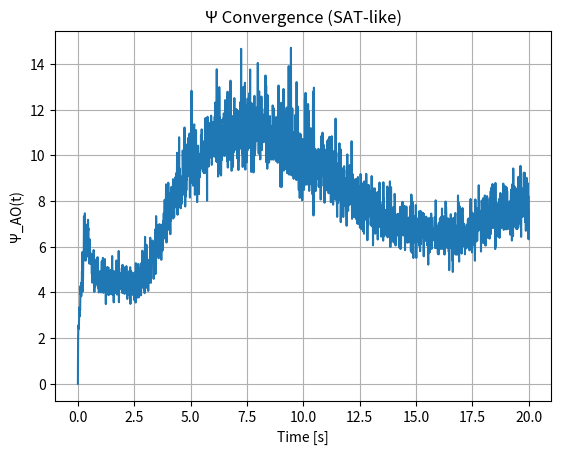
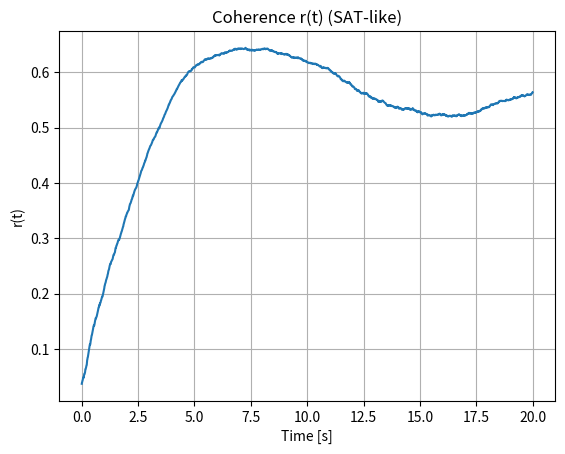
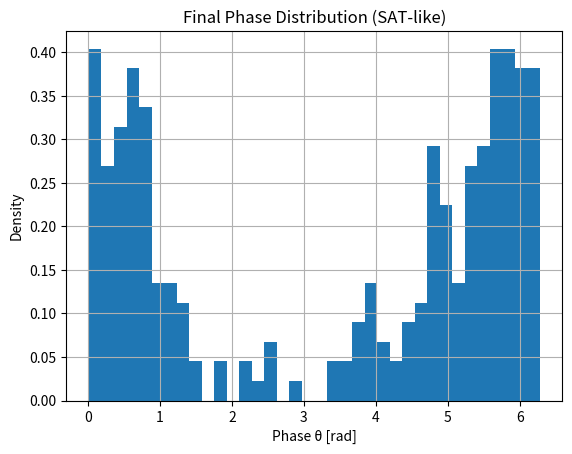
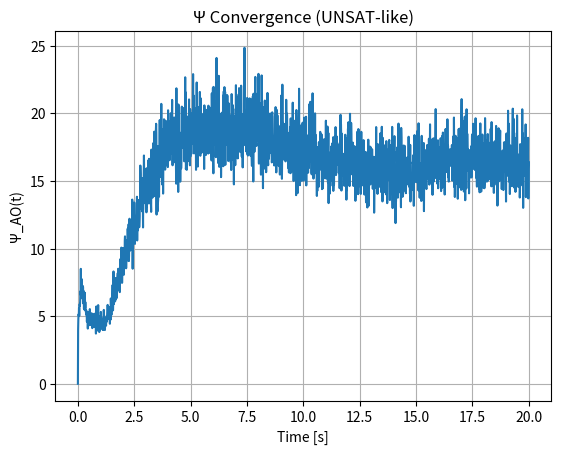
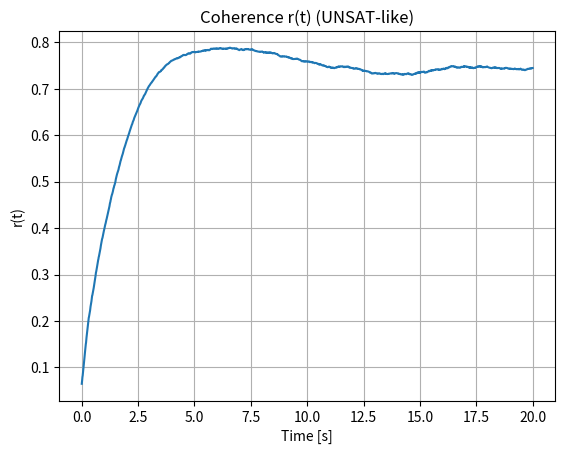
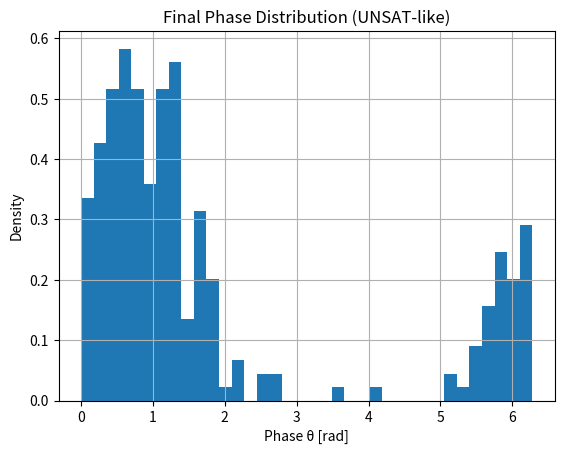

Write the Python code that produced these figures, in order.
import numpy as np
import matplotlib.pyplot as plt
from scipy.special import i0, i1  # Bessel for validation

rng = np.random.default_rng(42)

"""
AO Framework All-in-One: Master Operator Law
--------------------------------------------
Ψ ≈ 4.398 = e * φ bridges chaos (e) and harmony (φ).
SAT: Simple coherence, high r, stable Ψ.
UNSAT: Frustrated evolution, high Ψ, mid r.
Demos: Oscillators, Sagnac/MMX/GPS/Hafele-Keating (AO as phase closure without SR/GR fluff).
"""

def run_oscillator_demo(frustrated=False, zeta=0.12, alpha=0.03, beta=0.02, target_Psi=np.e * (1 + np.sqrt(5)) / 2):
    N = 256
    omega0 = 2.0 * np.pi * 1.0
    spread = 0.20
    kappa = 1.75
    alpha_fb = 0.45
    sigma = 0.03
    dt = 0.01
    T = 20.0
    steps = int(T / dt)

    def hadamard(n):
        if n == 1: return np.array([[1.0]])
        Hn_1 = hadamard(n // 2)
        top = np.hstack((Hn_1, Hn_1))
        bot = np.hstack((Hn_1, -Hn_1))
        return np.vstack((top, bot))

    H = hadamard(N)
    K = H / np.sqrt(N)

    if frustrated:
        signs = rng.choice([1, -1], size=(N, N), p=[0.5, 0.5])
        K = np.abs(K) * signs
        K = (1 - zeta) * K + zeta * np.abs(K)  # Zone-mix

    omega = omega0 * (1.0 + spread * (rng.random(N) - 0.5))
    theta = 2.0 * np.pi * rng.random(N)

    r_vals = np.zeros(steps + 1)
    Psi_AO = np.zeros(steps + 1)
    times = np.linspace(0.0, T, steps + 1)

    def order_parameter(phases):
        z = np.exp(1j * phases).mean()
        return np.abs(z), np.angle(z)

    r, psi_bar = order_parameter(theta)
    r_vals[0] = r
    Psi_AO[0] = 0

    for t in range(1, steps + 1):
        r, psi_bar = order_parameter(theta)
        sin_diff = np.sin(theta[None, :] - theta[:, None])
        kuramoto_drive = (K * sin_diff).sum(axis=1)

        # Love-gate
        local_coher = kuramoto_drive / np.sum(np.abs(K), axis=1)
        kuramoto_drive += alpha * local_coher * np.sum(np.abs(K), axis=1)

        closure_drive = np.sin(psi_bar - theta)
        gate = 1.0 / (1.0 + 10.0 * r ** 2)  # Noise-gate

        det_part = (omega + kappa * kuramoto_drive + alpha_fb * closure_drive) * dt
        noise_part = np.sqrt(2.0 * sigma * gate * dt) * rng.standard_normal(N)
        dtheta = det_part + noise_part
        theta = (theta + dtheta) % (2.0 * np.pi)

        D_est = np.var(noise_part) / (2 * dt) if np.var(noise_part) > 0 else sigma
        Psi_AO[t] = (kappa / D_est) * r

        kappa += beta * (target_Psi - Psi_AO[t])
        kappa = max(kappa, 0.1)

        r, _ = order_parameter(theta)
        r_vals[t] = r

    Psi_final = Psi_AO[-1]
    r_pred = i1(Psi_final) / i0(Psi_final) if i0(Psi_final) > 0 else 0

    label = "UNSAT-like" if frustrated else "SAT-like"
    print(f"{label}: Final r = {r_vals[-1]:.3f}, Ψ = {Psi_final:.3f}, Bessel r_pred = {r_pred:.3f}")

    # Plots
    plt.figure()
    plt.plot(times, Psi_AO)
    plt.title(f"Ψ Convergence ({label})")
    plt.xlabel("Time [s]")
    plt.ylabel("Ψ_AO(t)")
    plt.grid(True)
    plt.show()

    plt.figure()
    plt.plot(times, r_vals)
    plt.title(f"Coherence r(t) ({label})")
    plt.xlabel("Time [s]")
    plt.ylabel("r(t)")
    plt.grid(True)
    plt.show()

    plt.figure()
    plt.hist(theta, bins=36, density=True)
    plt.title(f"Final Phase Distribution ({label})")
    plt.xlabel("Phase θ [rad]")
    plt.ylabel("Density")
    plt.grid(True)
    plt.show()

def sagnac_demo():
    # AO interpretation: Phase closure without SR, as resonant asymmetry
    A = 0.01  # m² (FOG example)
    Omega = 7.292e-5  # Earth rotation rad/s
    lambda_ = 1.55e-6  # m (near-IR)
    c = 3e8  # m/s
    delta_phi = (8 * np.pi * A * Omega) / (lambda_ * c)  # Approx for non-rel
    print(f"Sagnac Phase Shift (AO closure): {delta_phi:.3f} rad (for Earth FOG)")

def mmx_demo():
    # AO: Null as invariant resonance, no aether fluff
    expected_shift = 0.4  # fringes
    observed_shift = 0.01  # <0.02, avg <0.01
    print(f"MMX Null Result (AO invariance): Expected {expected_shift} fringes, Observed <{observed_shift} (no SR needed)")

def gps_demo():
    # AO: Feedback loop closure, without GR/SR dilation
    velocity_effect = -7.2  # μs/day
    gravitational_effect = 45.8  # μs/day
    total_correction = 38.6  # μs/day
    error_without = 11.4  # km/day
    print(f"GPS Correction (AO feedback): Total {total_correction} μs/day (velocity {velocity_effect}, grav {gravitational_effect}); Error without: ~{error_without} km/day")

def hafele_keating_demo():
    # AO: Phase mismatch asymmetry
    east_observed = -59  # ±10 ns
    west_observed = 273  # ±7 ns
    east_pred = -40  # ±23 ns
    west_pred = 275  # ±21 ns
    print(f"Hafele-Keating (AO asymmetry): East observed {east_observed} ns (pred {east_pred}), West {west_observed} ns (pred {west_pred})")

if __name__ == "__main__":
    print("Running AO Oscillator Demos:")
    run_oscillator_demo(frustrated=False)  # SAT-like
    run_oscillator_demo(frustrated=True)   # UNSAT-like
    print("\nPhysical Demos in AO Context:")
    sagnac_demo()
    mmx_demo()
    gps_demo()
    hafele_keating_demo()